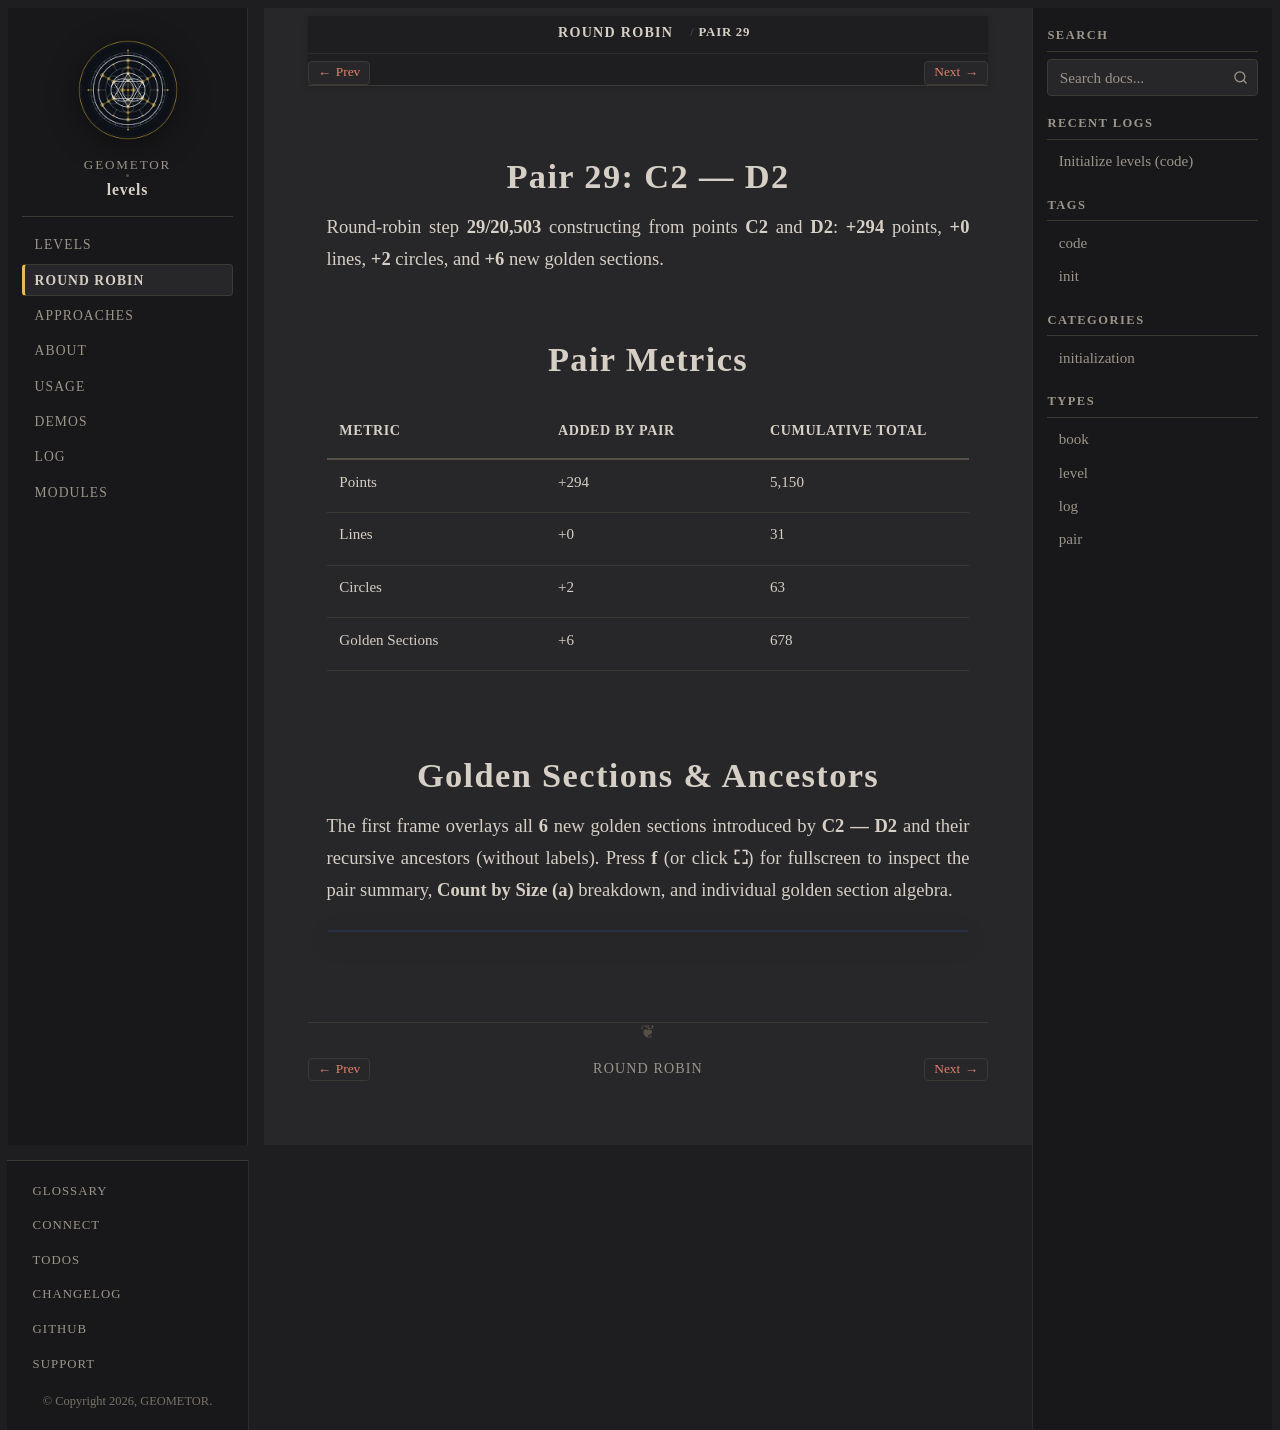

repository: geometor/levels · page: round-robin/pair-29-c2-d2/index.html · generator: sphinx

:type: pair
:order: 29

================
Pair 29: C2 — D2
================

.. container:: lead

   Round-robin step **29/20,503** constructing from points **C2** and **D2**: **+294** points, **+0** lines, **+2** circles, and **+6** new golden sections.

Pair Metrics
============

.. list-table::
   :header-rows: 1
   :widths: 34 33 33

   * - Metric
     - Added by Pair
     - Cumulative Total
   * - Points
     - +294
     - 5,150
   * - Lines
     - +0
     - 31
   * - Circles
     - +2
     - 63
   * - Golden Sections
     - +6
     - 678

Golden Sections & Ancestors
===========================

The first frame overlays all **6** new golden sections introduced by **C2 — D2** and their recursive ancestors (without labels). Press **f** (or click **⛶**) for fullscreen to inspect the pair summary, **Count by Size (a)** breakdown, and individual golden section algebra.

.. raw:: html

   <div class="geometor-svg-switcher"
        data-manifest="../../_static/svg/rr/pair_29/manifest.json"
        data-base="../../_static/svg/rr/pair_29/"
        data-interval="1500">
   </div>
